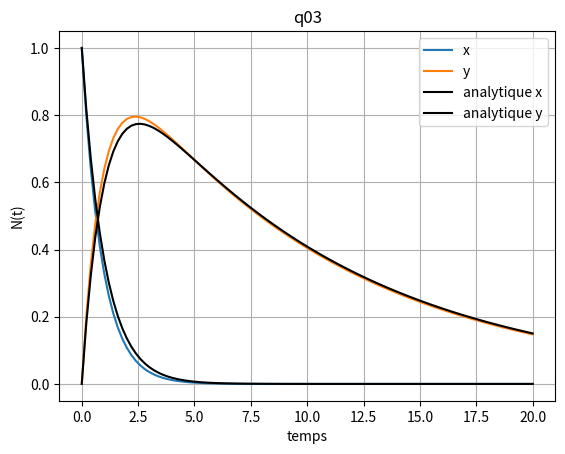

Source code (Python):
# -*- coding: utf-8 -*-

import matplotlib.pyplot as plt
import numpy as np

# Paramètres initiaux
x0 = 1
y0 = 0
k1 = 1
k2 = 0.1*k1
t0 = 0 
dt = 0.2
tmax = 20
npas = int(tmax/dt)

t = np.arange(t0,tmax + dt, dt)
x=np.empty(len(t))
y=np.empty(len(t)) 
x[0]=x0
y[0]=0     
                                     

# Boucle Euler

for i in range(len(t)-1):
    x[i + 1] = (x[i] - x[i]*k1*dt)
    y[i+1] = (y[i]+x[i]*k1*dt-y[i]*k2*dt)


analytique = (k1*x0)*((np.exp(-k1*t))-np.exp(-k2*t))/(k2-k1)
                 
plt.plot(t, x, label='x')
plt.plot(t, y, label='y')
plt.plot(t, x0*np.exp(-k1*t), 'k', label='analytique x')
plt.plot(t, analytique, 'k', label='analytique y')
plt.xlabel('temps')
plt.ylabel('N(t)')
plt.title('q03')
plt.grid()
plt.legend()
plt.savefig('q03.pdf')
plt.show()


